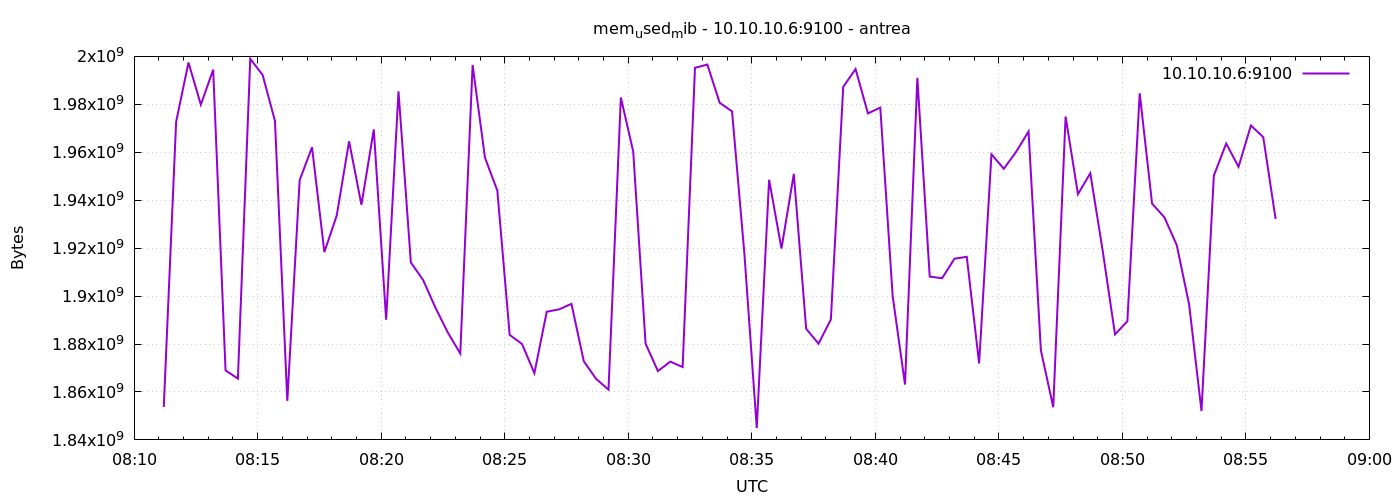

Values plotted in this chart, from the file beside it:
1777104672	1853739008
1777104702	1972711424
1777104732	1997430784
1777104762	1979858944
1777104792	1994448896
1777104822	1868967936
1777104852	1865572352
1777104882	1998970880
1777104912	1992265728
1777104942	1973080064
1777104972	1856266240
1777105002	1948389376
1777105032	1962098688
1777105062	1918349312
1777105092	1933627392
1777105122	1964576768
1777105152	1938100224
1777105182	1969528832
1777105212	1890123776
1777105242	1985413120
1777105272	1914003456
1777105302	1906642944
1777105332	1895038976
1777105362	1884708864
1777105392	1876025344
1777105422	1996382208
1777105452	1957724160
1777105482	1944010752
1777105512	1883811840
1777105542	1879994368
1777105572	1867845632
1777105602	1893462016
1777105632	1894457344
1777105662	1896763392
1777105692	1872801792
1777105722	1865428992
1777105752	1860964352
1777105782	1982849024
1777105812	1960275968
1777105842	1880170496
1777105872	1868718080
1777105902	1872654336
1777105932	1870393344
1777105962	1995223040
1777105992	1996595200
1777106022	1980645376
1777106052	1977044992
1777106082	1917640704
1777106112	1844944896
1777106142	1948528640
1777106172	1919844352
1777106202	1950978048
1777106232	1886363648
1777106262	1880133632
1777106292	1890263040
1777106322	1987284992
1777106352	1994711040
1777106382	1976213504
1777106412	1978650624
1777106442	1900109824
1777106472	1863073792
... 30 more rows
